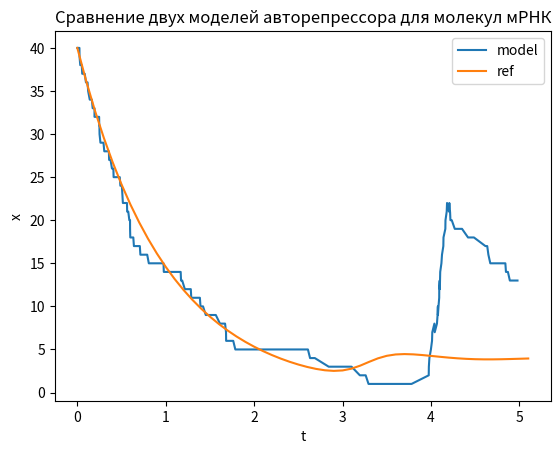

Here is the Python script that generated this plot:
import numpy as np
import random as rn
import matplotlib.pyplot as plt

def ref1(protein_count, c, maxT, h, x, t):
    cur_t = 0.0
    while (cur_t < maxT):
        x.append(protein_count * np.exp(-c * cur_t))
        cur_t += h
        t.append(cur_t)

def model1(protein_count, c, maxT, t, x):
    cur_t = 0.0
    cur_pc = protein_count

    while(cur_t < maxT):
        if (cur_pc == 0):
            break
        a = c*cur_pc
        rand_value = rn.random()
        tau = (1.0 / a) * np.log(1.0/rand_value)

        cur_pc -= 1
        x.append(cur_pc)

        cur_t += tau
        t.append(cur_t)

def functionOne(beta, gamma, m_prev, x_prev):
    return beta * m_prev - gamma * x_prev

def functionTwo(K, n, m_prev, x_prev):
    return K / (1.0 + pow(x_prev, n)) - m_prev

def ref2(K, beta, gamma, n, maxT, h, x, m, t):
    cur_t = 0
    while (cur_t < maxT):
        cur_t += h

        x_k1 = functionOne(beta, gamma, m[-1], x[-1])
        m_k1 = functionTwo(K, n, m[-1], x[-1])

        x_k2 = functionOne(beta, gamma, m[-1] + h / 2 * m_k1, x[-1] + h / 2 * x_k1)
        m_k2 = functionTwo(K, n, m[-1] + h / 2 * m_k1, x[-1] + h / 2 * x_k1)

        x_k3 = functionOne(beta, gamma, m[-1] + h / 2 * m_k2, x[-1] + h / 2 * x_k2)
        m_k3 = functionTwo(K, n, m[-1] + h / 2 * m_k2, x[-1] + h / 2 * x_k2)

        x_k4 = functionOne(beta, gamma, m[-1] + h / 2 * m_k3, x[-1] + h / 2 * x_k3)
        m_k4 = functionTwo(K, n, m[-1] + h / 2 * m_k3, x[-1] + h / 2 * x_k3)

        x_value = x[-1] + (x_k1 + 2*x_k2 + 2*x_k3 + x_k4) * h/6
        m_value = m[-1] + (m_k1 + 2*m_k2 + 2*m_k3 + m_k4) * h/6

        x.append(x_value)
        m.append(m_value)
        t.append(cur_t)

def model2(protein_count, mrnk_count, K, beta, gamma, n, maxT, t, x, m):
    cur_t = 0
    t.append(cur_t)

    cpt = protein_count
    x.append(cpt)

    cmk = mrnk_count
    m.append(cmk
             )
    while(cur_t < maxT):
        a1 = K / (1 + pow(x[-1], n))
        a2 = m[-1]
        a3 = beta * m[-1]
        a4 = gamma * x[-1]
        A = a1 + a2 + a3 + a4

        p1 = a1/A
        p2 = a2/A
        p3 = a3/A
        p4 = a4/A

        tau = 1 / A * (np.log(1 / rn.random()))

        if (rn.random() < p1):
            cmk += 1
        elif (rn.random() < p1 + p2):
            cmk -= 1
        elif (rn.random() < p1 + p2 + p3):
            cpt += 1
        elif (rn.random() < p1 + p2 + p3 + p4):
            cpt -= 1

        t.append(cur_t)
        x.append(cpt)
        m.append(cmk)
        cur_t += tau


if __name__ == "__main__":

    protein_count = 25
    c = 3.0
    maxT = 5
    h = 0.1

    mrnk_count = 40;
    K = 250
    beta = 1.0
    gamma = 2
    n = 6

    xOne = []

    xTwo = []
    xTwo.append(protein_count)
    tOne = []
    tOne.append(0)

    tTwo = []
    tTwo.append(0)

    xThree = []
    xThree.append(protein_count)
    mThree = []
    mThree.append(mrnk_count)
    tThree = []
    tThree.append(0)

    xFour = []
    mFour = []
    tFour = []

ref1(protein_count, c, maxT, h, xOne, tOne)
xOne.append(0)
model1(protein_count, c, maxT, tTwo, xTwo)
tTwo.append(5)
xTwo.append(0)

ref2(K, beta, gamma, n, maxT, h, xThree, mThree, tThree)
model2(protein_count, mrnk_count, K, beta, gamma, n, maxT, tFour, xFour, mFour)

#plt.plot(tOne, xOne, label="ref")
#plt.plot(tTwo, xTwo, label="model")

plt.plot(tFour, mFour, label="model")
plt.plot(tThree, mThree, label="ref")

plt.legend(loc="upper right")
plt.title('Сравнение двух моделей авторепрессора для молекул мРНК')
plt.xlabel('t')
plt.ylabel('x')
plt.show()

